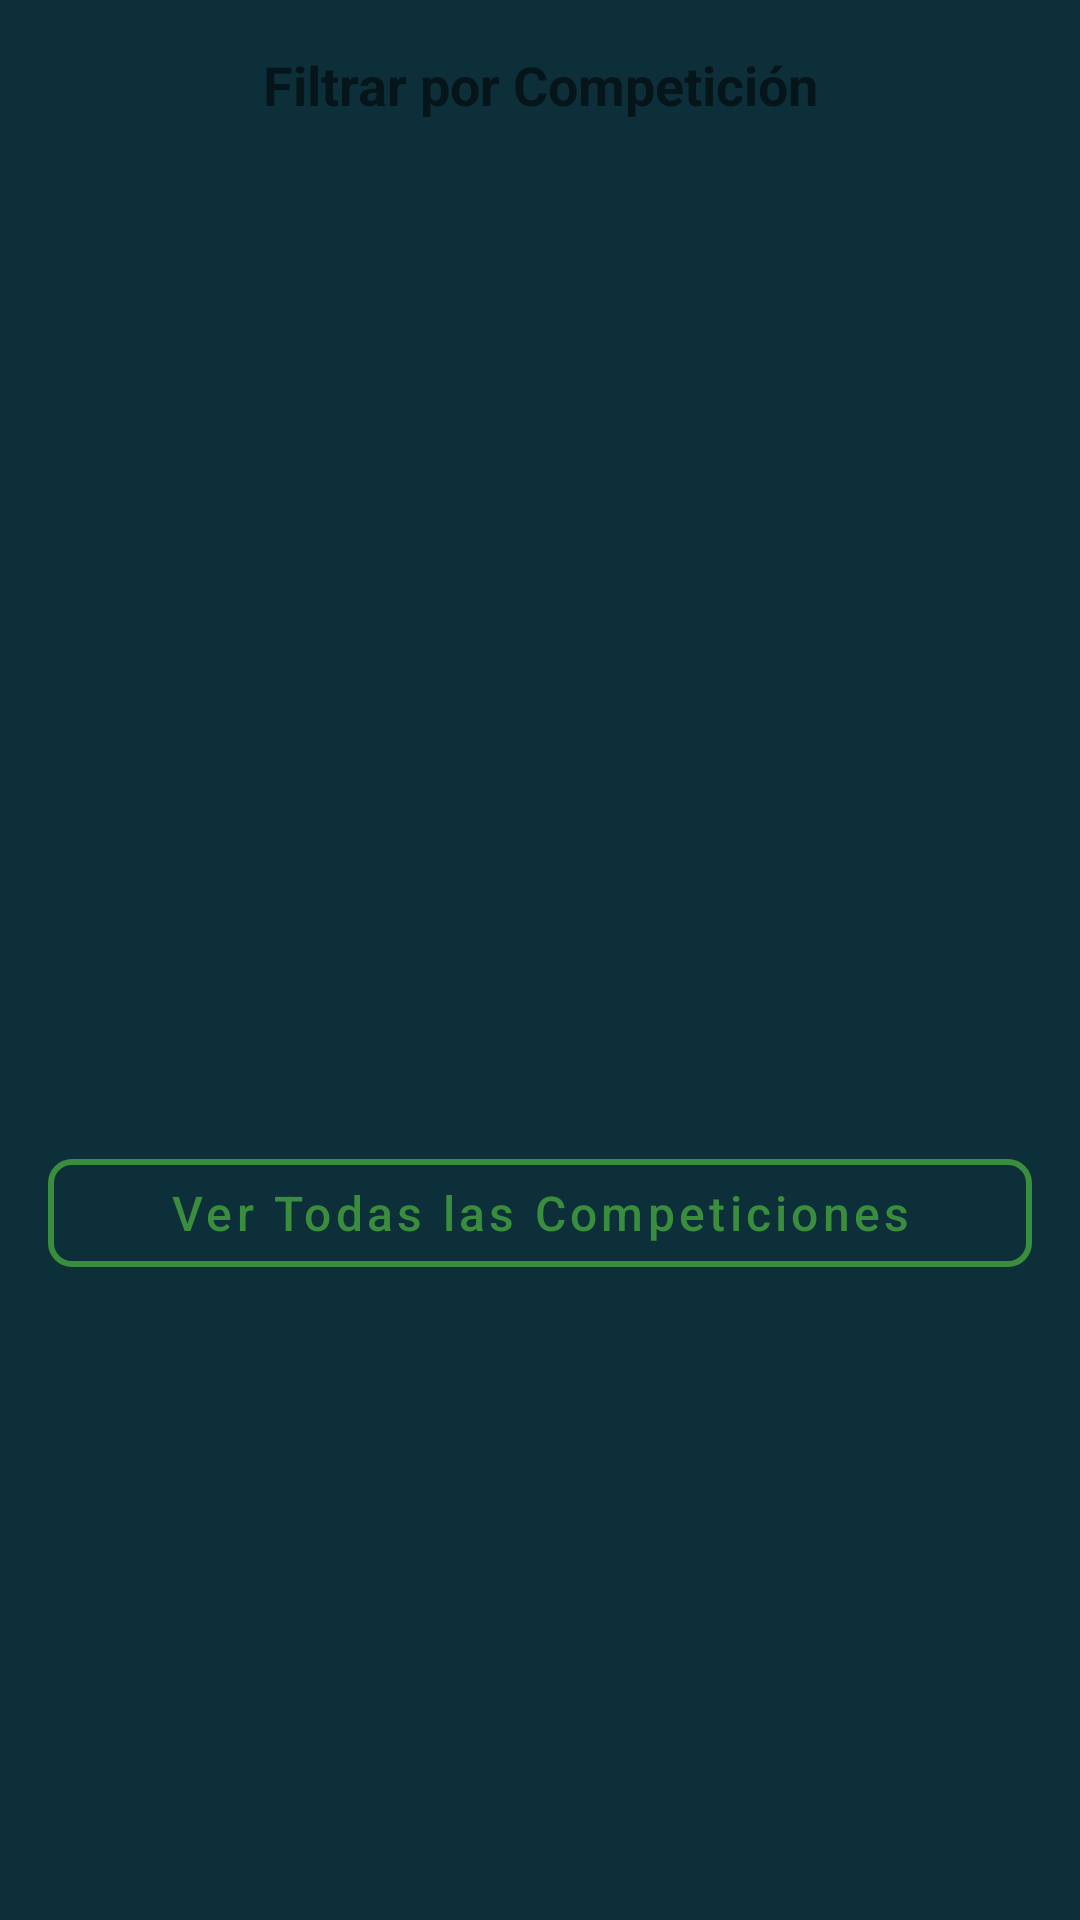

Layout XML and referenced resources for this Android screen:
<!-- AndroidManifest.xml: application theme Theme.FutbolData -->
<!-- res/layout/dialog_seleccionar_competicion.xml -->
<?xml version="1.0" encoding="utf-8"?>
<LinearLayout xmlns:android="http://schemas.android.com/apk/res/android"
    android:layout_width="match_parent"
    android:layout_height="wrap_content"
    xmlns:app="http://schemas.android.com/apk/res-auto"
    android:orientation="vertical"
    android:padding="16dp">

    <TextView
        android:layout_width="match_parent"
        android:layout_height="wrap_content"
        android:text="@string/Filtrar_Competición"
        android:textSize="18sp"
        android:textStyle="bold"
        android:gravity="center"
        android:layout_marginBottom="16dp"/>

    <androidx.recyclerview.widget.RecyclerView
        android:id="@+id/rvCompeticiones"
        android:layout_width="match_parent"
        android:layout_height="300dp"
        android:layout_marginBottom="16dp"/>

    <com.google.android.material.button.MaterialButton
        android:id="@+id/btnTodas"
        style="@style/Widget.MaterialComponents.Button.OutlinedButton"
        android:layout_width="match_parent"
        android:layout_height="wrap_content"
        android:textColor="@color/botones_positivos"
        android:text="@string/btnTodas"
        app:strokeColor="@color/botones_positivos"
        app:strokeWidth="2dp"
        app:backgroundTint="@android:color/transparent"
        app:rippleColor="@color/botones_positivos"
        app:cornerRadius="8dp"
        android:layout_marginTop="8dp"/>

</LinearLayout>
<!-- resources referenced by this layout -->
<resources>
  <color name="botones_positivos">#3A8D3D</color>
  <string name="btnTodas">Ver Todas las Competiciones</string>
  <color name="Fondo">#0C2F3A</color>
  <color name="Goles">#F0B420</color>
  <style name="ButtonStyle.FutbolData" parent="Widget.MaterialComponents.Button">
          
          <item name="android:background">@drawable/rounded_button</item>
          
          <item name="backgroundTint">@null</item> 
          <item name="android:textColor">@color/white</item>
          <item name="android:textSize">16sp</item>
          <item name="android:fontFamily">sans-serif-medium</item>
          <item name="android:textAllCaps">false</item>
          <item name="cornerRadius">8dp</item>
      </style>
  <style name="RoundedTextInputLayout" parent="Widget.MaterialComponents.TextInputLayout.OutlinedBox">
          <item name="shapeAppearanceOverlay">@style/RoundedShapeAppearance</item>
          <item name="boxStrokeColor">@color/selector_input_border</item>
          <item name="hintTextColor">@color/white</item>
          <item name="boxBackgroundColor">@android:color/transparent</item>
          <item name="android:textColorHint">@color/white</item>
          <item name="errorTextColor">@color/errorTextColor_login</item>
          <item name="boxStrokeErrorColor">@color/boxStrokeErrorColor_login</item>
      </style>
  <style name="RoundedPopupMenu" parent="Widget.MaterialComponents.PopupMenu">
          
          <item name="android:popupBackground">@drawable/rounded_popup_background</item>
  
          
          <item name="android:textColor">@color/Fondo</item>
  
          
          <item name="android:popupMenuStyle">@style/RoundedPopupMenu</item>
          <item name="android:popupElevation">8dp</item>
  
          
          <item name="android:dropDownVerticalOffset">4dp</item>
          <item name="android:dropDownHorizontalOffset">-4dp</item>
      </style>
  <!-- drawable rounded_button (drawable) -->
  <selector xmlns:android="http://schemas.android.com/apk/res/android">
      <item android:state_pressed="true">
          <shape android:shape="rectangle">
              <solid android:color="@color/botones_positivos_presionados"/>
              <corners android:radius="24dp"/>
              <stroke android:width="2dp" android:color="@android:color/white"/>
          </shape>
      </item>
      <item>
          <shape android:shape="rectangle">
              <solid android:color="@color/botones_positivos"/>
              <corners android:radius="24dp"/>
              <stroke android:width="2dp" android:color="@android:color/white"/>
          </shape>
      </item>
  </selector>
  <color name="white">#FFFFFFFF</color>
  <style name="RoundedShapeAppearance" parent="">
          <item name="cornerFamily">rounded</item>
          <item name="cornerSize">8dp</item>
      </style>
  <color name="errorTextColor_login">#F94E65</color>
  <color name="boxStrokeErrorColor_login">#F94E65</color>
  <!-- drawable rounded_popup_background (drawable) -->
  <shape xmlns:android="http://schemas.android.com/apk/res/android"
      android:shape="rectangle">
      <solid android:color="@color/white"/>
      <corners android:radius="12dp"/>
      <padding
          android:left="8dp"
          android:top="8dp"
          android:right="8dp"
          android:bottom="8dp"/>
  </shape>
  <color name="botones_positivos_presionados">#29652B</color>
</resources>
